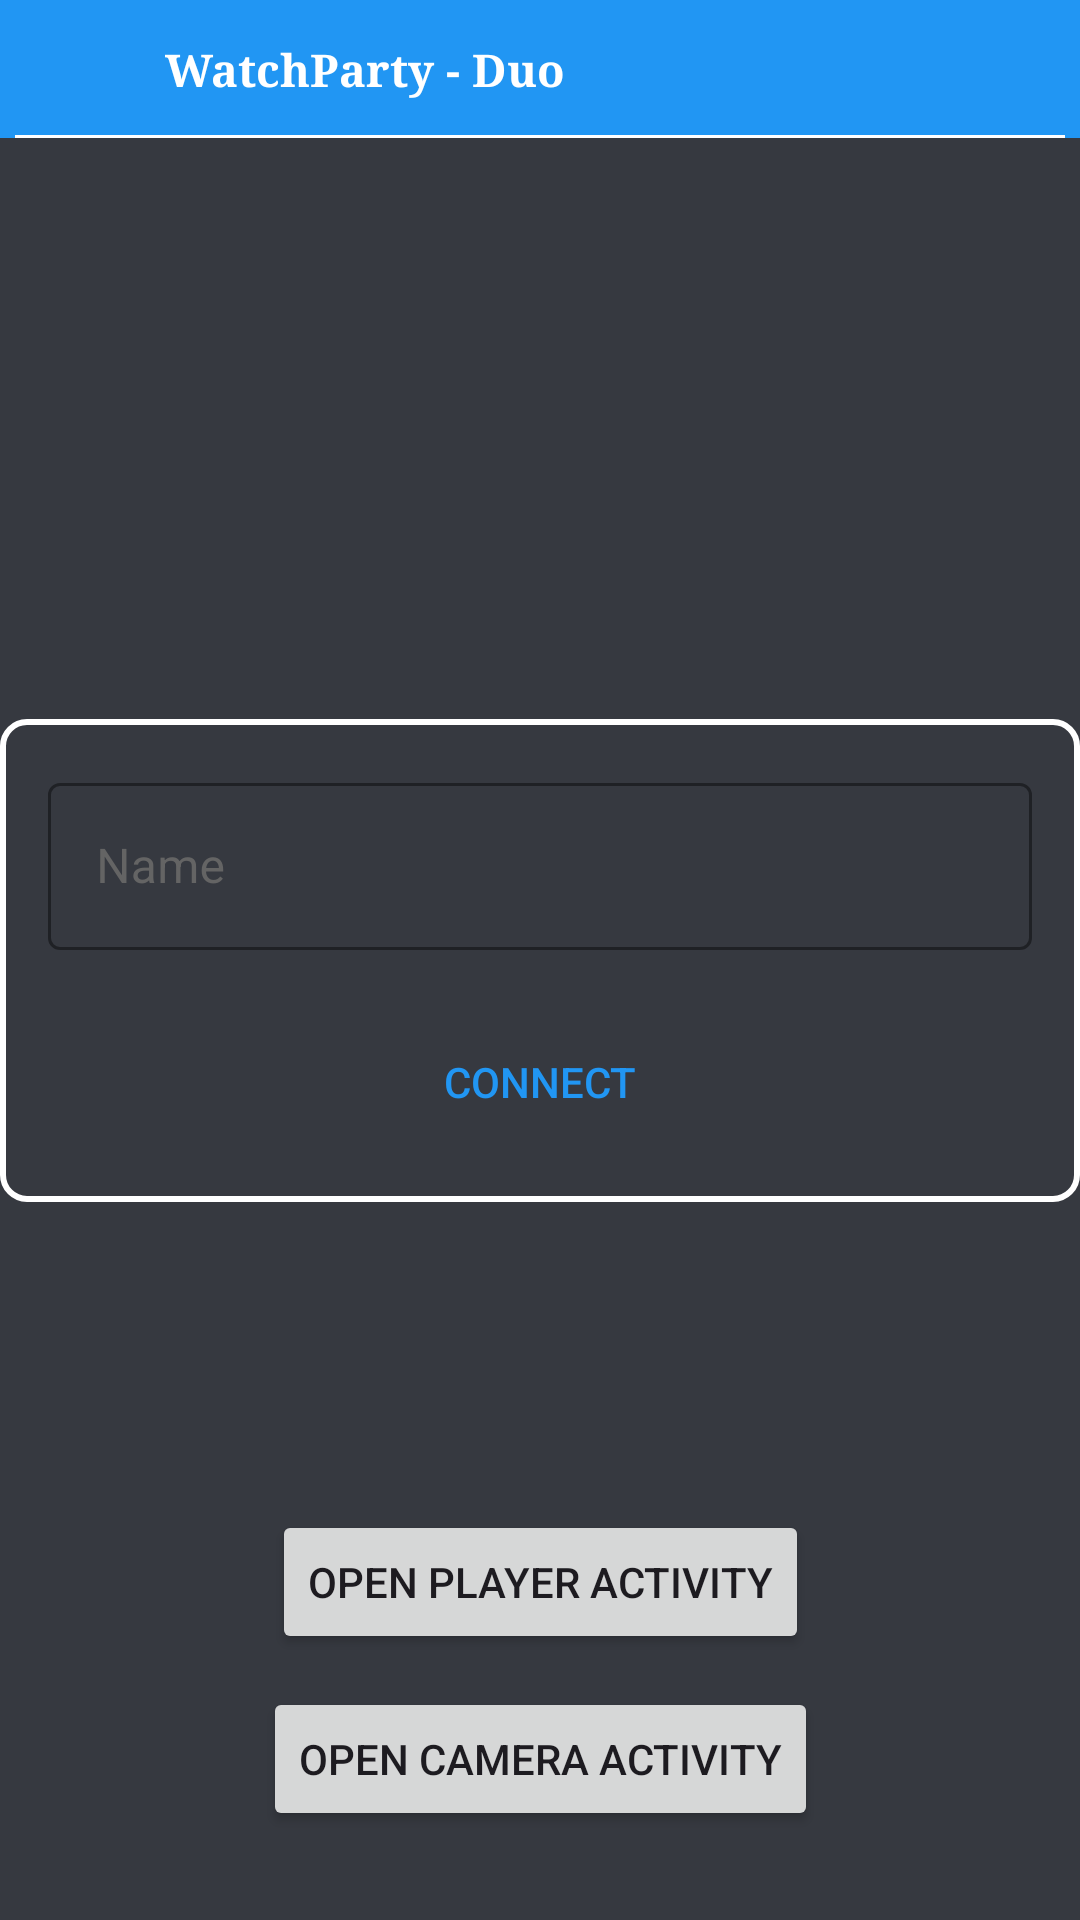

The Android layout XML behind this screen, and the referenced resources:
<!-- AndroidManifest.xml: application theme Theme.WatchPartyDuo -->
<!-- res/layout/activity_main.xml -->
<?xml version="1.0" encoding="utf-8"?>
<androidx.constraintlayout.widget.ConstraintLayout
    xmlns:android="http://schemas.android.com/apk/res/android"
    xmlns:app="http://schemas.android.com/apk/res-auto"
    xmlns:tools="http://schemas.android.com/tools"
    android:id="@+id/main"
    android:layout_width="match_parent"
    android:layout_height="match_parent"
    android:background="@color/discord_bg"
    tools:context=".MainActivity">
    <androidx.constraintlayout.widget.ConstraintLayout
        android:layout_width="0dp"
        android:layout_height="wrap_content"
        android:id="@+id/topBar"
        android:background="@color/theme_color"
        android:paddingStart="5dp"
        android:paddingEnd="5dp"
        app:layout_constraintVertical_bias="0"
        app:layout_constraintLeft_toLeftOf="parent"
        app:layout_constraintRight_toRightOf="parent"
        app:layout_constraintTop_toTopOf="parent"
        app:layout_constraintBottom_toBottomOf="parent">
        <ImageView
            android:layout_width="40dp"
            android:layout_height="0dp"
            android:src="@drawable/sett"
            android:padding="10dp"
            android:id="@+id/menuImg"
            app:layout_constraintHorizontal_bias="0"
            app:layout_constraintDimensionRatio="1"
            app:layout_constraintLeft_toLeftOf="parent"
            app:layout_constraintRight_toRightOf="parent"
            app:layout_constraintTop_toTopOf="parent"
            app:layout_constraintBottom_toBottomOf="parent"
            tools:ignore="UsingOnClickInXml"
            android:contentDescription="@string/todo" />
        <TextView
            android:layout_width="0dp"
            android:layout_height="wrap_content"
            android:text="@string/app_name"
            android:textStyle="bold"
            android:fontFamily="times"
            android:textSize="15sp"
            android:textColor="@color/white"
            android:padding="10dp"
            app:layout_constraintLeft_toRightOf="@id/menuImg"
            app:layout_constraintRight_toRightOf="parent"
            app:layout_constraintTop_toTopOf="parent"
            app:layout_constraintBottom_toBottomOf="parent"/>
        <View
            android:layout_width="0dp"
            android:layout_height="1dp"
            android:layout_marginTop="2dp"
            android:background="@color/white"
            app:layout_constraintLeft_toLeftOf="parent"
            app:layout_constraintRight_toRightOf="parent"
            app:layout_constraintTop_toBottomOf="@id/menuImg"
            app:layout_constraintBottom_toBottomOf="parent"/>

    </androidx.constraintlayout.widget.ConstraintLayout>

    <androidx.constraintlayout.widget.ConstraintLayout
        android:id="@+id/layoutConnect"
        android:layout_width="0dp"
        android:layout_height="wrap_content"
        android:background="@drawable/layout_border"
        app:layout_constraintTop_toTopOf="parent"
        app:layout_constraintStart_toStartOf="parent"
        app:layout_constraintEnd_toEndOf="parent"
        app:layout_constraintBottom_toBottomOf="parent"
        android:padding="16dp">

        <LinearLayout
            android:layout_width="match_parent"
            android:layout_height="wrap_content"
            android:orientation="vertical"
            app:layout_constraintTop_toTopOf="parent"
            app:layout_constraintBottom_toTopOf="@id/btnConnect"
            app:layout_constraintLeft_toLeftOf="parent"
            app:layout_constraintRight_toRightOf="parent"
            android:layout_marginBottom="20dp">
            <com.google.android.material.textfield.TextInputLayout
                android:layout_width="match_parent"
                android:layout_height="wrap_content"
                android:textColorHint="@color/white_100"
                app:boxStrokeColor="@color/white"
                android:hint="Name"
                style="@style/Widget.MaterialComponents.TextInputLayout.OutlinedBox">
                <com.google.android.material.textfield.TextInputEditText
                    android:id="@+id/etJoinName"
                    android:maxLength="20"
                    android:layout_width="match_parent"
                    android:layout_height="wrap_content"
                    android:textColor="@color/white"
                    android:inputType="text"/>
            </com.google.android.material.textfield.TextInputLayout>



        </LinearLayout>

        <androidx.appcompat.widget.AppCompatButton
            android:id="@+id/btnConnect"
            android:layout_width="match_parent"
            android:layout_height="wrap_content"
            android:text="Connect"
            android:background="@drawable/button_bg"
            android:textColor="@color/theme_color"
            android:onClick="connect"
            app:layout_constraintStart_toStartOf="parent"
            app:layout_constraintEnd_toEndOf="parent"
            app:layout_constraintTop_toTopOf="parent"
            app:layout_constraintVertical_bias="1"
            app:layout_constraintBottom_toBottomOf="parent" />

    </androidx.constraintlayout.widget.ConstraintLayout>

    <androidx.constraintlayout.widget.ConstraintLayout
        android:id="@+id/layoutJoin"
        android:visibility="gone"
        android:layout_width="0dp"
        android:layout_height="wrap_content"
        android:background="@drawable/layout_border"
        app:layout_constraintTop_toTopOf="parent"
        app:layout_constraintStart_toStartOf="parent"
        app:layout_constraintEnd_toEndOf="parent"
        app:layout_constraintBottom_toBottomOf="parent"
        android:padding="16dp">

        <LinearLayout
            android:layout_width="match_parent"
            android:layout_height="wrap_content"
            android:orientation="vertical"
            app:layout_constraintTop_toTopOf="parent"
            app:layout_constraintBottom_toTopOf="@id/btnJoin"
            app:layout_constraintLeft_toLeftOf="parent"
            app:layout_constraintRight_toRightOf="parent"
            android:layout_marginBottom="20dp">
            <TextView
                android:layout_width="wrap_content"
                android:layout_height="wrap_content"
                android:id="@+id/tvName"
                android:text="User - Code"
                android:textSize="15sp"
                android:fontFamily="times"
                android:textColor="@color/white"
                android:textStyle="bold"/>




            <com.google.android.material.textfield.TextInputLayout
                android:layout_width="match_parent"
                android:layout_height="wrap_content"
                android:hint="Room Code (Optional)"
                app:layout_constraintTop_toTopOf="parent"
                app:layout_constraintBottom_toBottomOf="parent"
                app:layout_constraintLeft_toLeftOf="parent"
                app:layout_constraintRight_toRightOf="parent"
                android:textColorHint="@color/white_100"
                app:boxStrokeColor="@color/white"
                style="@style/Widget.MaterialComponents.TextInputLayout.OutlinedBox">
                <com.google.android.material.textfield.TextInputEditText
                    android:id="@+id/etCode"
                    android:layout_width="match_parent"
                    android:maxLength="6"
                    android:layout_height="wrap_content"
                    android:textColor="@color/white"
                    android:inputType="number"/>
            </com.google.android.material.textfield.TextInputLayout>



        </LinearLayout>

        <androidx.appcompat.widget.AppCompatButton
            android:id="@+id/btnJoin"
            android:layout_width="match_parent"
            android:layout_height="wrap_content"
            android:text="Join"
            android:background="@drawable/button_bg"
            android:textColor="@color/theme_color"
            android:onClick="join"
            app:layout_constraintStart_toStartOf="parent"
            app:layout_constraintEnd_toEndOf="parent"
            app:layout_constraintTop_toTopOf="parent"
            app:layout_constraintVertical_bias="1"
            app:layout_constraintBottom_toBottomOf="parent" />

    </androidx.constraintlayout.widget.ConstraintLayout>

    <Button
        android:layout_width="wrap_content"
        android:layout_height="wrap_content"
        android:text="Open Player Activity"
        android:onClick="openPlayerActivity"
        app:layout_constraintVertical_bias=".85"
        app:layout_constraintTop_toTopOf="parent"
        app:layout_constraintBottom_toBottomOf="parent"
        app:layout_constraintLeft_toLeftOf="parent"
        app:layout_constraintRight_toRightOf="parent"/>

    <Button
        android:layout_width="wrap_content"
        android:layout_height="wrap_content"
        android:text="Open Camera Activity"
        android:onClick="openCameraActivity"
        app:layout_constraintVertical_bias=".95"
        app:layout_constraintTop_toTopOf="parent"
        app:layout_constraintBottom_toBottomOf="parent"
        app:layout_constraintLeft_toLeftOf="parent"
        app:layout_constraintRight_toRightOf="parent"/>

</androidx.constraintlayout.widget.ConstraintLayout>
<!-- resources referenced by this layout -->
<resources>
  <color name="discord_bg">#ff363940</color>
  <color name="theme_color">#2196F3</color>
  <color name="white">#FFFFFFFF</color>
  <color name="white_100">#646464</color>
  <!-- drawable layout_border (drawable) -->
  <shape xmlns:android="http://schemas.android.com/apk/res/android">
      <stroke android:color="@color/white" android:width="2dp"/>
      <corners android:radius="8dp"/>
  </shape>
  <string name="app_name">WatchParty - Duo</string>
  <string name="todo">TODO</string>
  <style name="Theme.WatchPartyDuo" parent="Base.Theme.WatchPartyDuo" />
  <style name="Base.Theme.WatchPartyDuo" parent="Theme.Material3.DayNight.NoActionBar">
          
          
      </style>
</resources>
